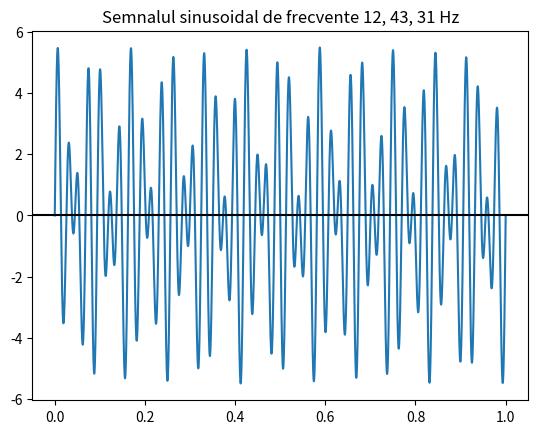

The script that saved this image: (Note: this script raises an exception after producing the figure.)
import numpy as np
import matplotlib.pyplot as plt

fs = 10 # Hz
N = fs * 1000
f1 = 12 # Hz
f2 = 43 # Hz
f3 = 31 # Hz

spatiu_semnal = np.linspace(0,1,N)
fct_semnal = lambda t: 0.5 * np.sin(2*np.pi*t*f1) + 3 * np.sin(2*np.pi*t*f2) + 2.4 * np.sin(2*np.pi*t*f3)

semnal = fct_semnal(spatiu_semnal)

plt.figure()
plt.plot(spatiu_semnal, semnal)
plt.axhline(0, color = 'black')
plt.title(f"Semnalul sinusoidal de frecvente {f1}, {f2}, {f3} Hz")
plt.savefig("plots/Exercitiul_3_semnal.svg", format='svg')
plt.savefig("plots/Exercitiul_3_semnal.png", format='png')
plt.savefig("plots/Exercitiul_3_semnal.pdf", format='pdf')

cerc_unitate = lambda n, omega: np.exp(-2 * np.pi * 1j * omega * n / N)

frecvente_analizate = np.arange(0,101,1)
transformata_fourier = np.ndarray(101, dtype = np.complex128)

modul_complex = lambda numar: np.sqrt(numar.real**2 + numar.imag**2)

for omega in frecvente_analizate:
    transformata_fourier[omega] = np.sum([semnal[i] * cerc_unitate(i, omega) for i in range(fs*1000)])
    
plt.figure()
plt.xlabel("Frecventa (Hz)")
plt.ylabel("|X(ω)|")
plt.title(f"Transformata Fourier")
plt.stem(frecvente_analizate, modul_complex(transformata_fourier))
plt.savefig("plots/Exercitiul_3_transformata.svg", format='svg')
plt.savefig("plots/Exercitiul_3_transformata.png", format='png')
plt.savefig("plots/Exercitiul_3_transformata.pdf", format='pdf')